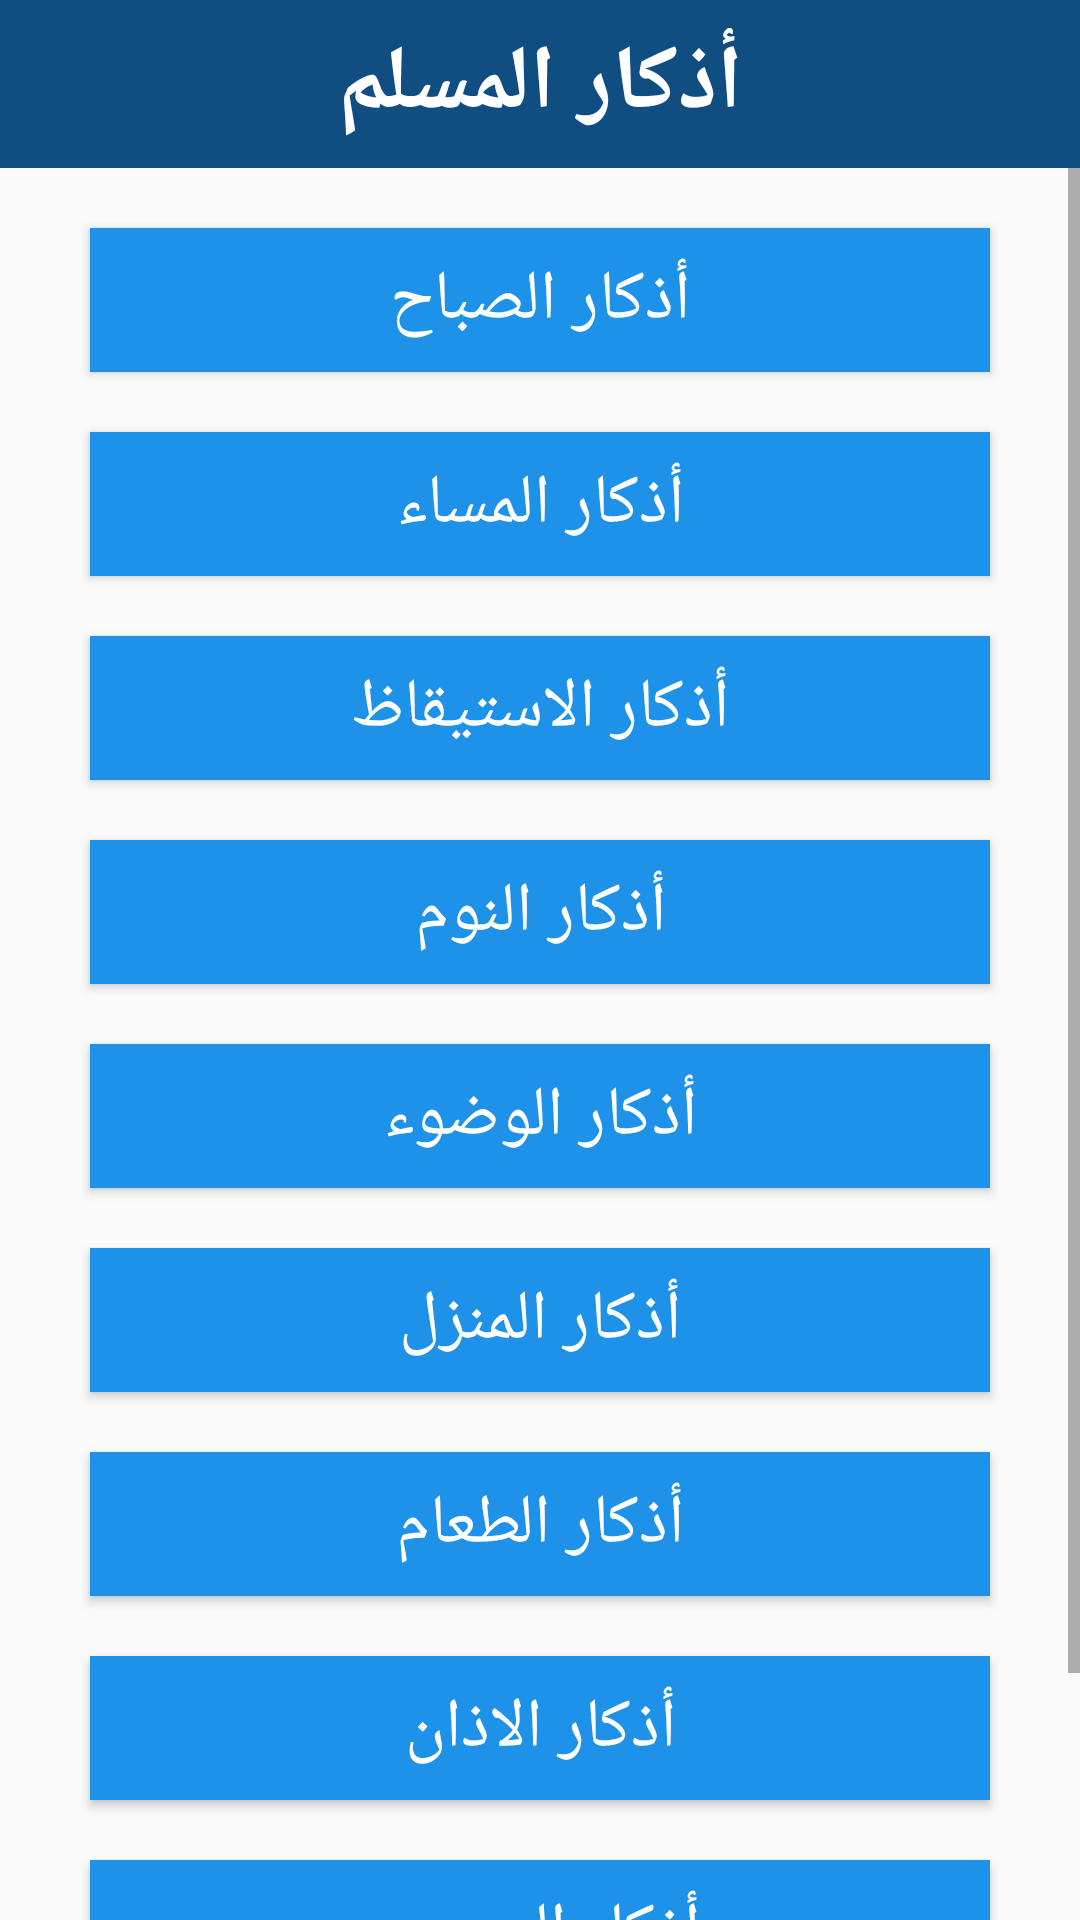

Layout XML and referenced resources for this Android screen:
<!-- AndroidManifest.xml: application theme Theme.HesnAlMoslem -->
<!-- res/layout/fragment_home.xml -->
<?xml version="1.0" encoding="utf-8"?>
<RelativeLayout xmlns:android="http://schemas.android.com/apk/res/android"
    xmlns:tools="http://schemas.android.com/tools"
    android:layout_width="match_parent"
    android:layout_height="wrap_content"
    android:orientation="vertical"
    tools:context=".HomeFragment">

    <androidx.appcompat.widget.Toolbar
        android:id="@+id/toolbar1"
        android:layout_width="match_parent"
        android:layout_height="wrap_content"
        android:background="@color/toolbar_color">
        <TextView
            android:id="@+id/tool_bar_title"
            android:layout_width="wrap_content"
            android:layout_height="wrap_content"
            android:text="@string/toolbar_title"
            android:textStyle="bold"
            android:textSize="30sp"
            android:textColor="@color/white"
            android:layout_gravity="center"/>
    </androidx.appcompat.widget.Toolbar>

    <ScrollView
        android:id="@+id/scroll_view"
        android:layout_width="match_parent"
        android:layout_height="match_parent"
        android:layout_below="@id/toolbar1">

        <LinearLayout
            android:layout_width="match_parent"
            android:layout_height="wrap_content"
            android:orientation="vertical">

            <Button
                android:id="@+id/btn1"
                android:layout_width="match_parent"
                android:layout_height="wrap_content"
                android:layout_marginTop="20dp"
                android:layout_marginEnd="30dp"
                android:layout_marginStart="30dp"
                android:background="@color/btn_color"
                android:textColor="@color/white"
                android:text="@string/btn_1"
                android:textSize="23sp" />

            <Button
                android:id="@+id/btn2"
                android:layout_width="match_parent"
                android:layout_height="wrap_content"
                android:layout_marginTop="20dp"
                android:layout_marginEnd="30dp"
                android:layout_marginStart="30dp"
                android:background="@color/btn_color"
                android:textColor="@color/white"
                android:text="@string/btn_2"
                android:textSize="23sp" />

            <Button
                android:id="@+id/btn3"
                android:layout_width="match_parent"
                android:layout_height="wrap_content"
                android:layout_marginTop="20dp"
                android:layout_marginEnd="30dp"
                android:layout_marginStart="30dp"
                android:background="@color/btn_color"
                android:textColor="@color/white"
                android:text="@string/btn_3"
                android:textSize="23sp" />

            <Button
                android:id="@+id/btn4"
                android:layout_width="match_parent"
                android:layout_height="wrap_content"
                android:layout_marginTop="20dp"
                android:layout_marginEnd="30dp"
                android:layout_marginStart="30dp"
                android:background="@color/btn_color"
                android:textColor="@color/white"
                android:text="@string/btn_4"
                android:textSize="23sp" />

            <Button
                android:id="@+id/btn5"
                android:layout_width="match_parent"
                android:layout_height="wrap_content"
                android:layout_marginTop="20dp"
                android:layout_marginEnd="30dp"
                android:layout_marginStart="30dp"
                android:background="@color/btn_color"
                android:textColor="@color/white"
                android:text="@string/btn_5"
                android:textSize="23sp" />

            <Button
                android:id="@+id/btn6"
                android:layout_width="match_parent"
                android:layout_height="wrap_content"
                android:layout_marginTop="20dp"
                android:layout_marginEnd="30dp"
                android:layout_marginStart="30dp"
                android:background="@color/btn_color"
                android:textColor="@color/white"
                android:text="@string/btn_6"
                android:textSize="23sp" />

            <Button
                android:id="@+id/btn7"
                android:layout_width="match_parent"
                android:layout_height="wrap_content"
                android:layout_marginTop="20dp"
                android:layout_marginEnd="30dp"
                android:layout_marginStart="30dp"
                android:background="@color/btn_color"
                android:textColor="@color/white"
                android:text="@string/btn_7"
                android:textSize="23sp" />

            <Button
                android:id="@+id/btn8"
                android:layout_width="match_parent"
                android:layout_height="wrap_content"
                android:layout_marginTop="20dp"
                android:layout_marginEnd="30dp"
                android:layout_marginStart="30dp"
                android:background="@color/btn_color"
                android:textColor="@color/white"
                android:text="@string/btn_8"
                android:textSize="23sp" />
            <Button
                android:id="@+id/btn9"
                android:layout_width="match_parent"
                android:layout_height="wrap_content"
                android:layout_marginTop="20dp"
                android:layout_marginEnd="30dp"
                android:layout_marginStart="30dp"
                android:background="@color/btn_color"
                android:textColor="@color/white"
                android:text="@string/btn_9"
                android:textSize="23sp" />
            <Button
                android:id="@+id/btn10"
                android:layout_width="match_parent"
                android:layout_height="wrap_content"
                android:layout_marginTop="20dp"
                android:layout_marginEnd="30dp"
                android:layout_marginStart="30dp"
                android:background="@color/btn_color"
                android:textColor="@color/white"
                android:text="@string/btn_10"
                android:textSize="23sp" />


        </LinearLayout>



    </ScrollView>



</RelativeLayout>
<!-- resources referenced by this layout -->
<resources>
  <color name="btn_color">#1e92e9</color>
  <color name="toolbar_color">#104e82</color>
  <color name="white">#FFFFFFFF</color>
  <string name="btn_1">أذكار الصباح</string>
  <string name="btn_10">أذكار بعد الصلاة</string>
  <string name="btn_2">أذكار المساء</string>
  <string name="btn_3">أذكار الاستيقاظ</string>
  <string name="btn_4">أذكار النوم</string>
  <string name="btn_5">أذكار الوضوء</string>
  <string name="btn_6">أذكار المنزل</string>
  <string name="btn_7">أذكار الطعام</string>
  <string name="btn_8">أذكار الاذان</string>
  <string name="btn_9">أذكار المسجد</string>
  <string name="toolbar_title">أذكار المسلم</string>
  <style name="Theme.HesnAlMoslem" parent="Theme.AppCompat.Light.NoActionBar">
          
          <item name="colorPrimary">@color/nav_color</item>
          <item name="colorPrimaryVariant">@color/purple_700</item>
          <item name="colorOnPrimary">@color/white</item>
          
          <item name="colorSecondary">@color/teal_200</item>
          <item name="colorSecondaryVariant">@color/teal_700</item>
          <item name="colorOnSecondary">@color/black</item>
          
          <item name="android:statusBarColor" tools:targetApi="l">?attr/colorPrimaryVariant</item>
          
      </style>
  <color name="nav_color">#1570C0</color>
  <color name="purple_700">#FF3700B3</color>
  <color name="teal_200">#FF03DAC5</color>
  <color name="teal_700">#FF018786</color>
  <color name="black">#FF000000</color>
</resources>
